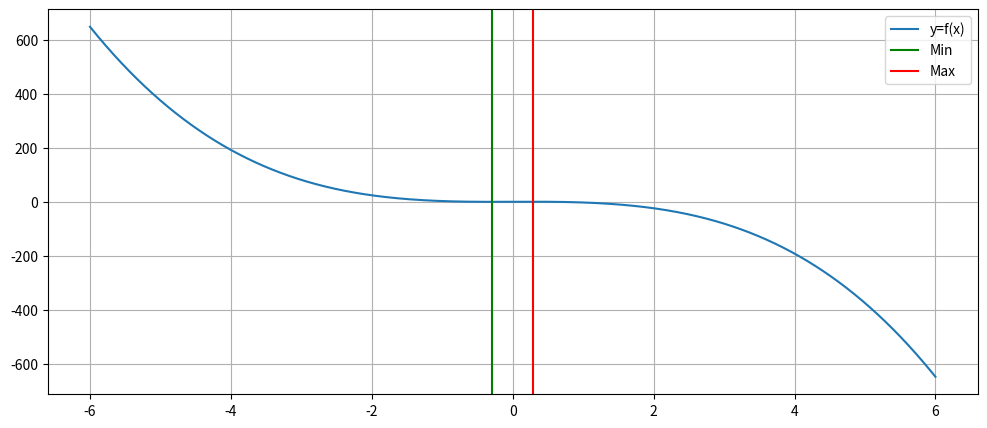

Write the Python code that produced this figure.
import math
import numpy as np
import matplotlib.pyplot as plt

def derivative(f, a, h=0.00001):
    return (f(a + h) - f(a))/h

def local_minimum(f, a, b):
    epsilon = 2
    x = 0
    prev_x = x
    while (True):  
        dydx = derivative(f, x)
        if (dydx > 0):
            while (x - epsilon <= a):
                epsilon/=2

            x -= epsilon
            if (derivative(f, x) < 0):
                epsilon /= 2        
        else:
            if (dydx < 0):
                while (x + epsilon >= b):
                    epsilon /= 2

                x += epsilon
                if (derivative(f, x) > 0):
                    epsilon /= 2

        if (np.absolute(x - prev_x) < 0.0001): return x
        prev_x = x

        if ((dydx > 0.00001 and dydx < 0.0001) or dydx == 0):
            if ((derivative(f, x+epsilon*2) > 0) and (derivative(f, x-epsilon*2) < 0)):
                return x
            else:
                # f'(x) = 0 but doesn't meet the conditions of a local minimun/maximun
                x += epsilon
        
def local_maximun(f, a, b):
    epsilon = 2
    x = 0
    prev_x = x
    while (True):  
        dydx = derivative(f, x)
        if (dydx > 0):
            while(x + epsilon >= b):
                epsilon/=2

            x += epsilon
            if (derivative(f, x) < 0):
                epsilon /= 2

        if (dydx < 0):
            if (x - epsilon <= a):
                epsilon/=2

            x -= epsilon
            if (derivative(f, x) > 0):
                epsilon /= 2

        if (np.absolute(x - prev_x) < 0.0001): return x
        prev_x = x

        if ((dydx > 0.0000001 and dydx < 0.000001) or dydx == 0):
            if ((derivative(f, x+epsilon*2) < 0) and (derivative(f, x-epsilon*2) > 0)):
                return x
            x += epsilon
    
f = lambda x: (np.exp(-x**2)*x - 3*x**3)

a = -6
b = 6

#print('Minimun at x = '+ str(local_minimum(f, a, b)))
#print('Maximun at x = '+ str(local_maximun(f, a, b)))


x = np.linspace(a, b, 10000)
y = f(x)

dydx = derivative(f, x)

plt.figure(figsize=(12, 5))
plt.plot(x,y,label='y=f(x)')
plt.axvline(x=local_minimum(f, a, b), label='Min', color='g')
plt.axvline(x=local_maximun(f, a, b), label='Max', color='r')

plt.legend()
plt.grid(True)

plt.show()